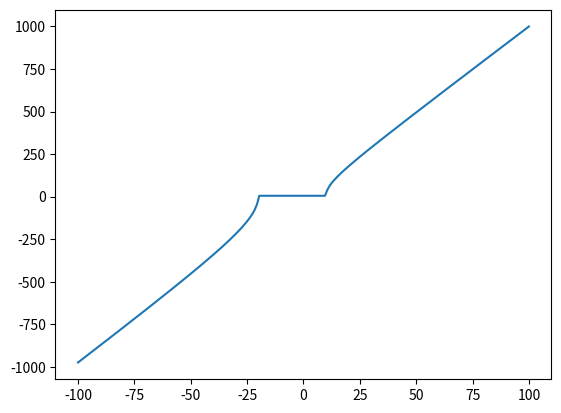

The matplotlib source for this figure:
"""
JJ I-V data manipulation v.2

[redacted]
"""

import numpy as np
from scipy.optimize import curve_fit

# RSJ model
def v_rsj(i, ic, rn, io, vo):
    """Return voltage in RSJ model"""
    if ic < 0 or rn < 0:
        v = 1e10
    else:
        v = np.zeros(len(i))
        n = i>io+ic; v[n] = rn*np.sqrt((i[n]-io)**2-ic**2)+vo
        n = i<io-ic; v[n] = -rn*np.sqrt((i[n]-io)**2-ic**2)+vo
        n = np.logical_and(i>=io-ic, i<=io+ic); v[n]=vo
    return v

def v_rsj_asym(i, ic_pos, ic_neg, rn, io, vo):
    """Return voltage with asymmetric Ic's in RSJ model"""
    if ic_pos < 0 or ic_neg > 0 or rn < 0:
        #or abs(ic_neg/ic_pos) > 1.2 or abs(ic_pos/ic_neg) > 1.2 :
        # set boundaries for fitting
        #pass
        v = 1e10
    else:
        v = np.zeros(len(i))
        n = i>io+ic_pos; v[n] = rn*np.sqrt((i[n]-io)**2-ic_pos**2)+vo
        n = i<io+ic_neg; v[n] = -rn*np.sqrt((i[n]-io)**2-ic_neg**2)+vo
        n = np.logical_and(i>=io+ic_neg, i<=io+ic_pos); v[n]=vo
    return v

def fit2rsj(i, v, **kwargs):
    """Fit with v_rsj or v_rsj_asym. Fix Io.
    Initial guess=[ic, rn, vo] or [ic_pos, ic_neg, rn, vo]
    Return
        popt: optimized params: (Ic, Rn, Vo) or (Ic_pos, Ic_neg, Rn, Vo)
        pcov: covariance of popt
    """
    model = kwargs['model']
    io = kwargs.get('io', 0)
    if 'guess' in kwargs:
        guess = kwargs['guess']
    else:
        # quick guess
        imax = max(i)
        idx = abs(i) < 0.1*imax
        vo = np.mean(v[idx])                    # vo guess

        vmax = max(v)
        idx = abs(v - vo) < 0.1*(vmax - vo)
        ic = (np.max(i[idx]) - np.min(i[idx]))/2    # ic guess

        #idx = i > imax/2
        idx = (v - vo) > (vmax - vo)/2
        rn = np.polyfit(i[idx], v[idx], 1)[0]   # rn guess

        if model == 'rsj':
            guess = [ic, rn, vo] 
        if model == 'rsj_asym':
            guess = [ic, -ic, rn, vo] 
        print('Quick guess:', guess)

    # fit with function with fixed io
    if model == 'rsj':
        _v = lambda _i, ic, r, vo: v_rsj(_i, ic, r, io, vo)
    if model == 'rsj_asym':
        _v = lambda _i, icp, icn, r, vo: v_rsj_asym(_i, icp, icn, r, io, vo)
    #popt, pcov = curve_fit(_v, i, v, guess)
    bounds = ([0,-np.inf,-np.inf,-np.inf],[np.inf,0,np.inf,np.inf])
    popt, pcov = curve_fit(_v, i, v, guess, bounds=bounds, method='trf')

    # if Ic is too low, narrow range and re-fit.
    #icp, icn, r, v0 = popt
    #if min((icp, icn)) < 0.2*imax:
    #    k = abs(i) < 0.3*imax           # narrower I range
    #    _v2 = lambda _i, icp, icn, vo: v_rsj_asym(\
    #        _i, icp, icn, r, io, v0) # fix R
    #    guess2 = (icp, icn, v0)
    #    popt2, pcov2 = curve_fit(_v2, i[k], v[k], guess2)
    #    popt = np.array([popt2[0], popt2[1], popt[2], popt2[2]])
    #    #pcov = np.array([pcov2[0], pcov2[1], pcov[2], pcov2[2]])

    return popt, pcov

if __name__ == '__main__':
    import matplotlib.pyplot as plt

    i = np.linspace(-100, 100, 200)
    v = v_rsj_asym(i, 10, -20, 10, 0, 5)
    #v = v_rsj(i, 10, 10, 0, 5)
    fig = plt.figure()
    ax = fig.add_subplot()
    plt.plot(i,v)
    plt.show()
